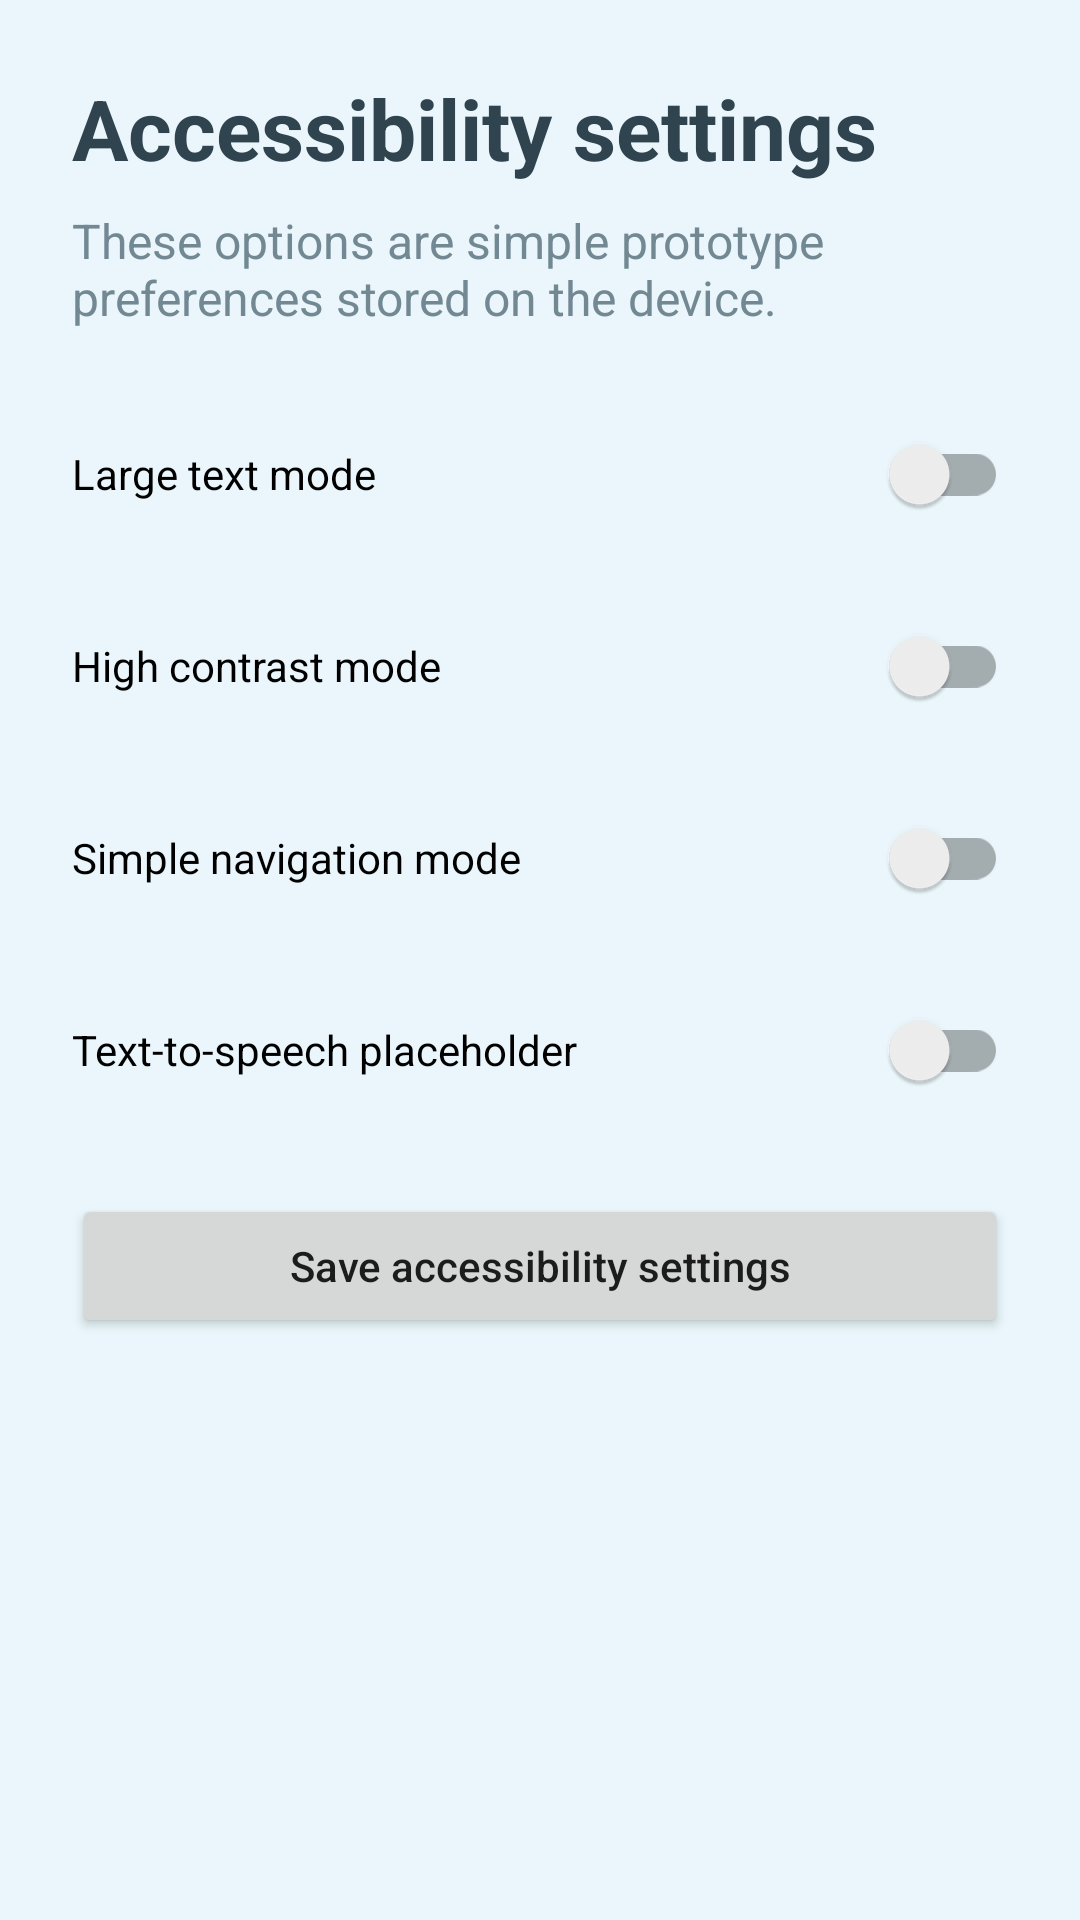

Here is an Android app screen rendered from its layout file. Give the layout XML and the strings, colors and styles it references.
<!-- AndroidManifest.xml: application theme Theme.ShopAssist -->
<!-- res/layout/activity_accessibility_settings.xml -->
<?xml version="1.0" encoding="utf-8"?>
<ScrollView xmlns:android="http://schemas.android.com/apk/res/android"
    android:layout_width="match_parent"
    android:layout_height="match_parent"
    android:background="@color/screen_background">

    <LinearLayout
        android:layout_width="match_parent"
        android:layout_height="wrap_content"
        android:orientation="vertical"
        android:padding="24dp">

        <TextView
            android:layout_width="wrap_content"
            android:layout_height="wrap_content"
            android:text="@string/accessibility_title"
            android:textColor="@color/text_primary"
            android:textSize="28sp"
            android:textStyle="bold" />

        <TextView
            android:layout_width="match_parent"
            android:layout_height="wrap_content"
            android:layout_marginTop="8dp"
            android:text="@string/accessibility_subtitle"
            android:textColor="@color/text_secondary"
            android:textSize="16sp" />

        <androidx.appcompat.widget.SwitchCompat
            android:id="@+id/switchLargeText"
            android:layout_width="match_parent"
            android:layout_height="wrap_content"
            android:layout_marginTop="24dp"
            android:text="@string/large_text_mode" />

        <androidx.appcompat.widget.SwitchCompat
            android:id="@+id/switchHighContrast"
            android:layout_width="match_parent"
            android:layout_height="wrap_content"
            android:layout_marginTop="16dp"
            android:text="@string/high_contrast_mode" />

        <androidx.appcompat.widget.SwitchCompat
            android:id="@+id/switchSimpleNavigation"
            android:layout_width="match_parent"
            android:layout_height="wrap_content"
            android:layout_marginTop="16dp"
            android:text="@string/simple_navigation_mode" />

        <androidx.appcompat.widget.SwitchCompat
            android:id="@+id/switchTtsPlaceholder"
            android:layout_width="match_parent"
            android:layout_height="wrap_content"
            android:layout_marginTop="16dp"
            android:text="@string/tts_placeholder_mode" />

        <Button
            android:id="@+id/btnSaveAccessibility"
            android:layout_width="match_parent"
            android:layout_height="wrap_content"
            android:layout_marginTop="24dp"
            android:text="@string/save_accessibility_settings"
            android:textAllCaps="false" />

    </LinearLayout>
</ScrollView>
<!-- resources referenced by this layout -->
<resources>
  <color name="screen_background">#EAF6FB</color>
  <color name="text_primary">#30444F</color>
  <color name="text_secondary">#728993</color>
  <string name="accessibility_subtitle">These options are simple prototype preferences stored on the device.</string>
  <string name="accessibility_title">Accessibility settings</string>
  <string name="high_contrast_mode">High contrast mode</string>
  <string name="large_text_mode">Large text mode</string>
  <string name="save_accessibility_settings">Save accessibility settings</string>
  <string name="simple_navigation_mode">Simple navigation mode</string>
  <string name="tts_placeholder_mode">Text-to-speech placeholder</string>
  <style name="Theme.ShopAssist" parent="Theme.MaterialComponents.DayNight.NoActionBar">
          <item name="colorPrimary">@color/primary</item>
          <item name="colorPrimaryVariant">@color/primary_dark</item>
          <item name="colorOnPrimary">@android:color/white</item>
          <item name="colorSecondary">@color/primary</item>
          <item name="android:statusBarColor" tools:targetApi="l">@color/primary_dark</item>
      </style>
  <color name="primary">#4AC6E9</color>
  <color name="primary_dark">#2F9FBE</color>
</resources>
